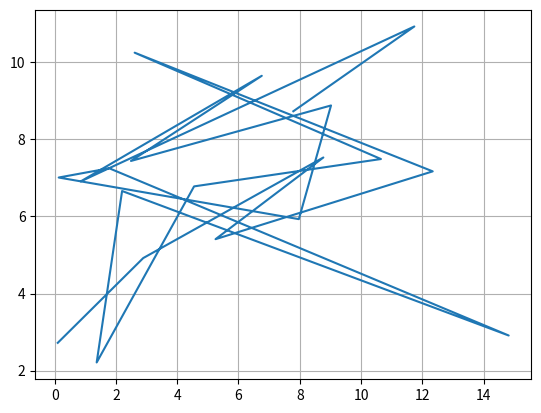

Source code (Python):
import numpy as np
import matplotlib.pyplot as plt

# 1
xs = [0.1, 2.89, 8.77, 5.25, 12.34, 2.61, 10.65, 4.55, 1.37, 2.2, 14.82, 1.78, 0.13, 7.97, 9.02, 2.49, 6.76, 0.85,
      11.74, 7.79]
ys = [2.72, 4.92, 7.53, 5.41, 7.17, 10.25, 7.49, 6.78, 2.21, 6.66, 2.91, 7.25, 7.01, 5.93, 8.88, 7.44, 9.65, 6.91,
      10.93, 8.73]

# 12
# xs = [18.99, 1.92, 15.60, 19.01, 6.44, 14.181, 18.23, 19.18, 20.07, 9.68, 7.78, 9.40, 0.01, 17.01, 1.97, 15.04, 3.38, 1.06, 0.40]
# ys = [9.71, 2.61, 4.12, 12.58, 5.56, 3.48, 3.474, 14.56, 0.34, 2.27, 0.13, 9.65, 6.21, 1.36, 10.48, 9.86, 8.03, 0.80, 3.89]

average_x = np.sum(xs) / len(xs)
average_y = np.sum(ys) / len(ys)

r = np.sum([(xs[i] - average_x) * (ys[i] - average_y) for i in range(len(xs))]) \
    / (np.sqrt(np.sum([(x - average_x) ** 2 for x in xs])) * np.sqrt(np.sum([(y - average_y) ** 2 for y in ys])))

print(f'Correlation coefficient: {r}')
print('Connection is ', end='')
if r < 0.3:
    print('Weak', end='')
elif r < 0.5:
    print('Normal', end='')
elif r < 0.7:
    print('Good', end='')
elif r < 0.9:
    print('Powerful', end='')
elif r <= 1:
    print('Very strong', end='')
print('.')

plt.plot(xs, ys)
plt.grid()
plt.show()
